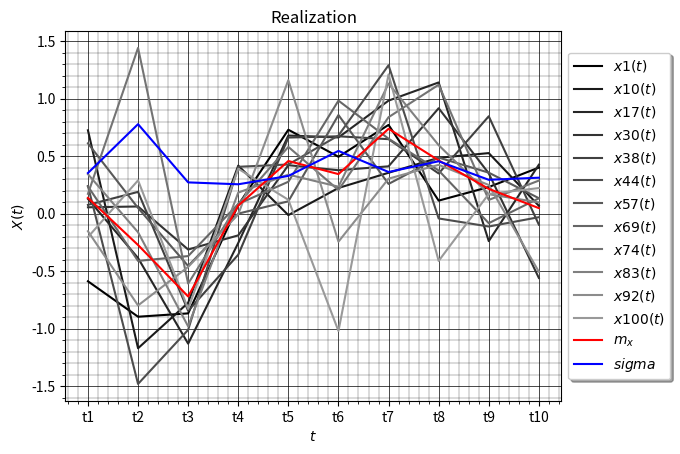

Write Python code to recreate this figure.
import matplotlib.pyplot as plt
import numpy as np

fig, ax = plt.subplots()

data = {1:  [-0.588, -0.896, -0.867, 0.075,  0.729, 0.494, 0.771, 0.113,  0.231,  0.4],
        10: [0.724,	 -1.17,  -0.775, 0.417, -0.013, 0.223, 0.355, 0.485,  0.526,  0.068],
        17:	[0.128,  -0.386, -1.13, -0.255,  0.679, 0.662, 0.982, 1.14,  -0.239,  0.425],
        30: [0.055,   0.062, -0.312,-0.189,	 0.421,	0.377, 0.411, 0.916,  0.350, -0.559],
        38:	[0.076,   0.189, -0.845,-0.357,	 0.661, 0.672, 0.647, 0.349,  0.846, -0.096],
        44:	[0.24,   -1.48,  -1.01,  0.407,  0.427, 0.679, 1.29, -0.042, -0.112, -0.031],
        57:	[0.611,   0.049, -0.455, 0,      0.107, 0.857, 0.258, 0.487,  0.356,  0.134],
        69:	[0.237,	 -0.411, -0.369, 0.084,	 0.277,	0.982, 0.651, 0.375, -0.083,  0.133],
        74:	[0.172,	  1.44,  -0.608, 0.084,  0.58,  0.205, 0.838, 1.12,	  0.119,  0.287],
        83:	[0.343,	 -0.162, -0.98,	 0.183,	 0.339,	0.234, 1.13,  0.595,  0.169,  0.097],
        92:	[-0.153, -0.798, -0.463,-0.006,	 1.16, -0.244, 0.304, 0.424,  0.249, -0.505],
        100:[-0.204,  0.289, -0.828, 0.39,	 0.12, -1.02,  1.21,  -0.411, 0.171,  0.222]
}
t = ['t1', 't2', 't3', 't4', 't5', 't6', 't7', 't8', 't9', 't10']

def expected_value():
        sum = 0
        ex_val = []
        for i in range(len(t)):
            for key in data.keys(): sum += data[key][i]
            val = sum/12
            sum = 0
            ex_val.append(val)
        return ex_val

ex_val = expected_value()

def dispersion():
        sum = 0
        dis = []
        for i in range(len(t)):
            for key in data.keys():
                    sum += np.square(data[key][i]) - np.square(ex_val[i])
            val = sum/11
            sum = 0
            dis.append(val)
        return dis

dispr = dispersion()

def standard_deviation():
        return np.sqrt(dispr)

std_dev = standard_deviation()
print(std_dev)

plt.title("Realization")
plt.xlabel(r'$t$')
plt.ylabel(r'$X(t)$')

ax.minorticks_on()

ax.grid(which='major',
        color = 'k',
        linewidth = 0.5)

ax.grid(which='minor',
        color = 'k',
        linewidth = 0.2)

plt.plot(t, data[1], color = '0', label=r'$x1(t)$')
plt.plot(t, data[10], color = '0.1', label=r'$x10(t)$')
plt.plot(t, data[17], color = '0.15', label=r'$x17(t)$')
plt.plot(t, data[30], color = '0.2', label=r'$x30(t)$')
plt.plot(t, data[38], color = '0.25', label=r'$x38(t)$')
plt.plot(t, data[44], color = '0.3', label=r'$x44(t)$')
plt.plot(t, data[57], color = '0.35', label=r'$x57(t)$')
plt.plot(t, data[69], color = '0.4', label=r'$x69(t)$')
plt.plot(t, data[74], color = '0.45', label=r'$x74(t)$')
plt.plot(t, data[83], color = '0.5', label=r'$x83(t)$')
plt.plot(t, data[92], color = '0.55', label=r'$x92(t)$')
plt.plot(t, data[100], color = '0.6', label=r'$x100(t)$')
plt.plot(t, ex_val, color = 'red', label=r'$m_x$')
plt.plot(t, std_dev, color = 'blue', label=r'$sigma$')
plt.legend(loc='center left', bbox_to_anchor= (1, 0.5), fancybox=True, shadow=True)
plt.show()